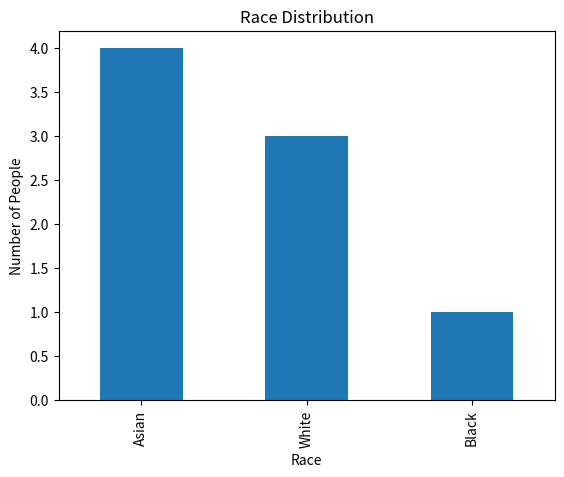

This figure's Python source:
import pandas as pd
import matplotlib.pyplot as plt

# Create sample dataset
data = {
    "Gender": ["F", "M", "F", "M", "F", "M", "F", "M"],
    "Age": [22, 25, 23, 45, 24, 46, 21, 50],
    "Race": ["Asian", "Asian", "Asian", "White",
             "Asian", "White", "Black", "White"]
}

df = pd.DataFrame(data)

# Check gender distribution
print("Gender Distribution:")
print(df["Gender"].value_counts())

# Check race distribution
print("\nRace Distribution:")
print(df["Race"].value_counts())

# Check age statistics
print("\nAge Statistics:")
print(df["Age"].describe())

# Visualize race distribution
df["Race"].value_counts().plot(kind="bar")
plt.title("Race Distribution")
plt.xlabel("Race")
plt.ylabel("Number of People")
plt.show()
